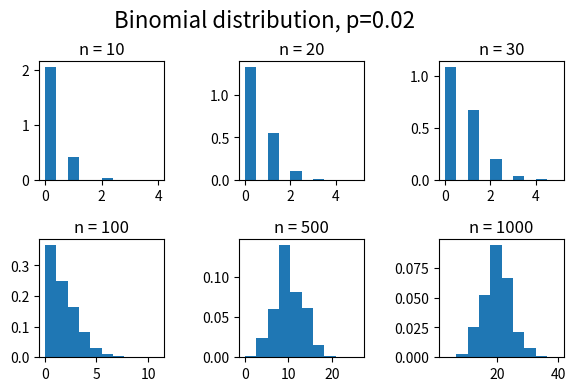
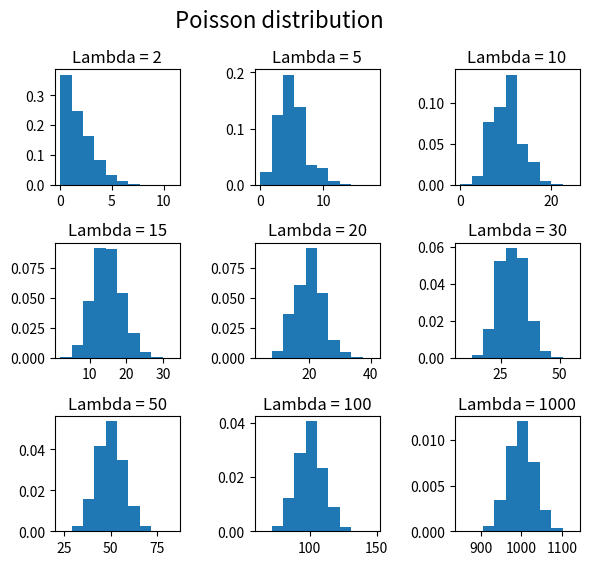
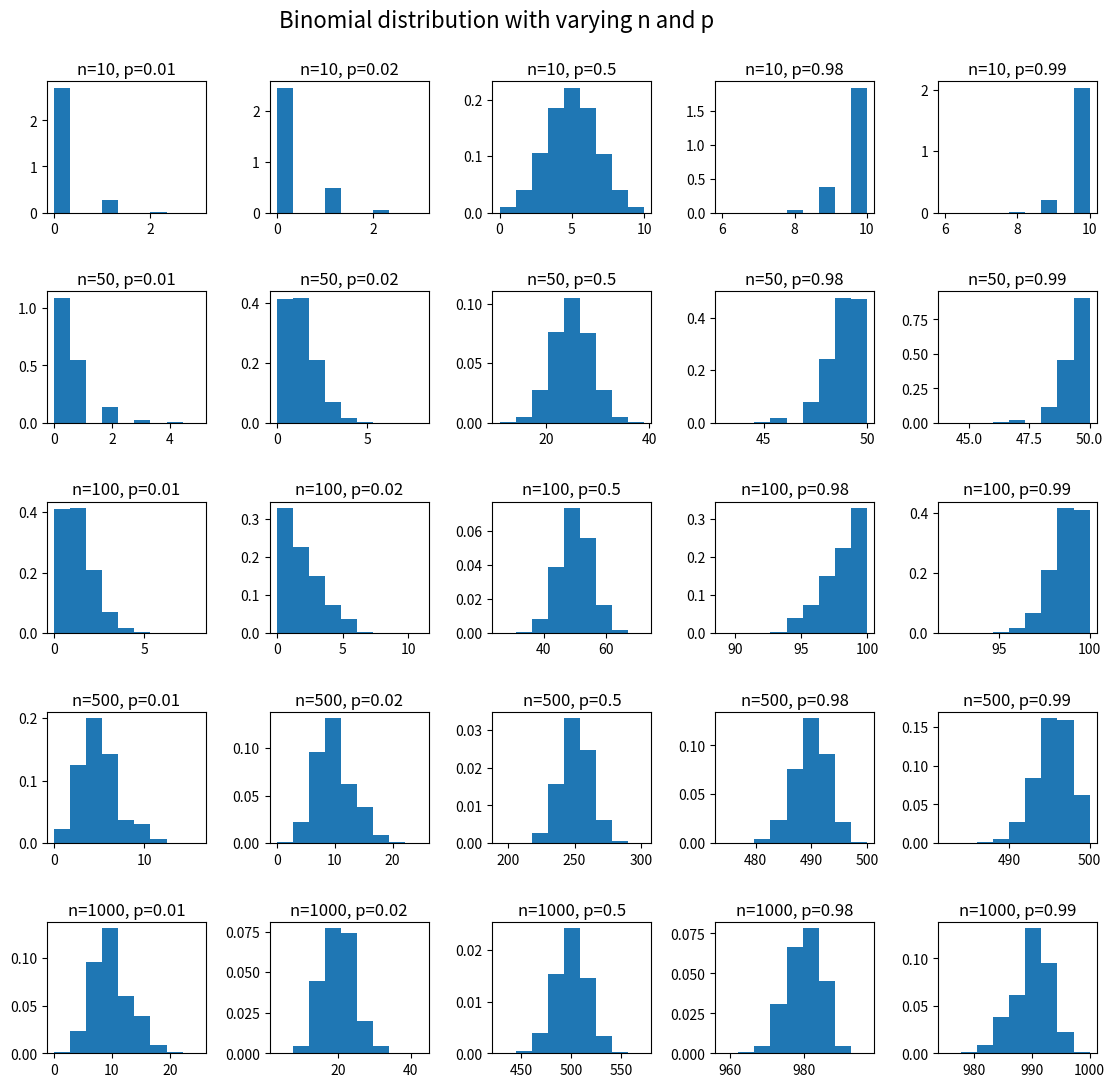

Here is the Python script that generated these plots, in order:
"""
Created on Sat Sep  7 09:34:51 2024

[redacted]
"""

import numpy as np
from matplotlib import pyplot as plt

# Generating Binomial random variates
fig, ax = plt.subplots(2, 3, figsize =(6, 4))
plt.subplots_adjust(top=0.85, right=1.0, hspace=0.5, wspace=0.6)
bins=10
numN = [10, 20, 30, 100, 500, 1000]
k = 0
for i in range(0, 2):
    for j in range(0, 3):
        # Histogram for each x stored in means
        Binom_data=np.random.binomial(n=numN[k], p=0.02, size=100000)
        ax[i, j].hist(Binom_data, bins, density = True)
        ax[i, j].set_title(label = 'n = '+str(numN[k]), fontsize=12, loc='center', pad=5)
        ax[i, j].tick_params(axis='both', labelsize=10)
        k = k + 1
plt.suptitle('Binomial distribution, p=0.02', fontsize=16)
plt.show()

# Generating Poisson random variates
fig, ax = plt.subplots(3, 3, figsize =(6, 6))
plt.subplots_adjust(top=0.88, right=1.0, hspace=0.5, wspace=0.6)
bins=10
numL = [2, 5, 10, 15, 20, 30, 50, 100, 1000]
k = 0
for i in range(0, 3):
    for j in range(0, 3):
        # Histogram for each x stored in means
        Poisson_data=np.random.poisson(lam=numL[k], size=100000)
        ax[i, j].hist(Poisson_data, bins, density = True)
        ax[i, j].set_title(label = 'Lambda = '+str(numL[k]), fontsize=12, loc='center', pad=5)
        ax[i, j].tick_params(axis='both', labelsize=10)
        k = k + 1
plt.suptitle('Poisson distribution', fontsize=16)
plt.show()

# Generating Binomial random variates
fig, ax = plt.subplots(5, 5, figsize =(12, 12))
plt.subplots_adjust(top=0.92, right=1.0, hspace=0.6, wspace=0.4)
bins=9
numN = [10, 50, 100, 500, 1000]
numP = [0.01, 0.02, 0.5, 0.98, 0.99]
for i in range(0, 5):
    for j in range(0, 5):
        Binom_data=np.random.binomial(n=numN[i], p=numP[j], size=100000)
        ax[i, j].hist(Binom_data, bins, density = True)
        ax[i, j].set_title(label = 'n='+str(numN[i])+', p='+str(numP[j]), fontsize=12, loc='center', pad=5)
        ax[i, j].tick_params(axis='both', labelsize=10)
plt.suptitle('Binomial distribution with varying n and p', fontsize=16)
plt.show()

